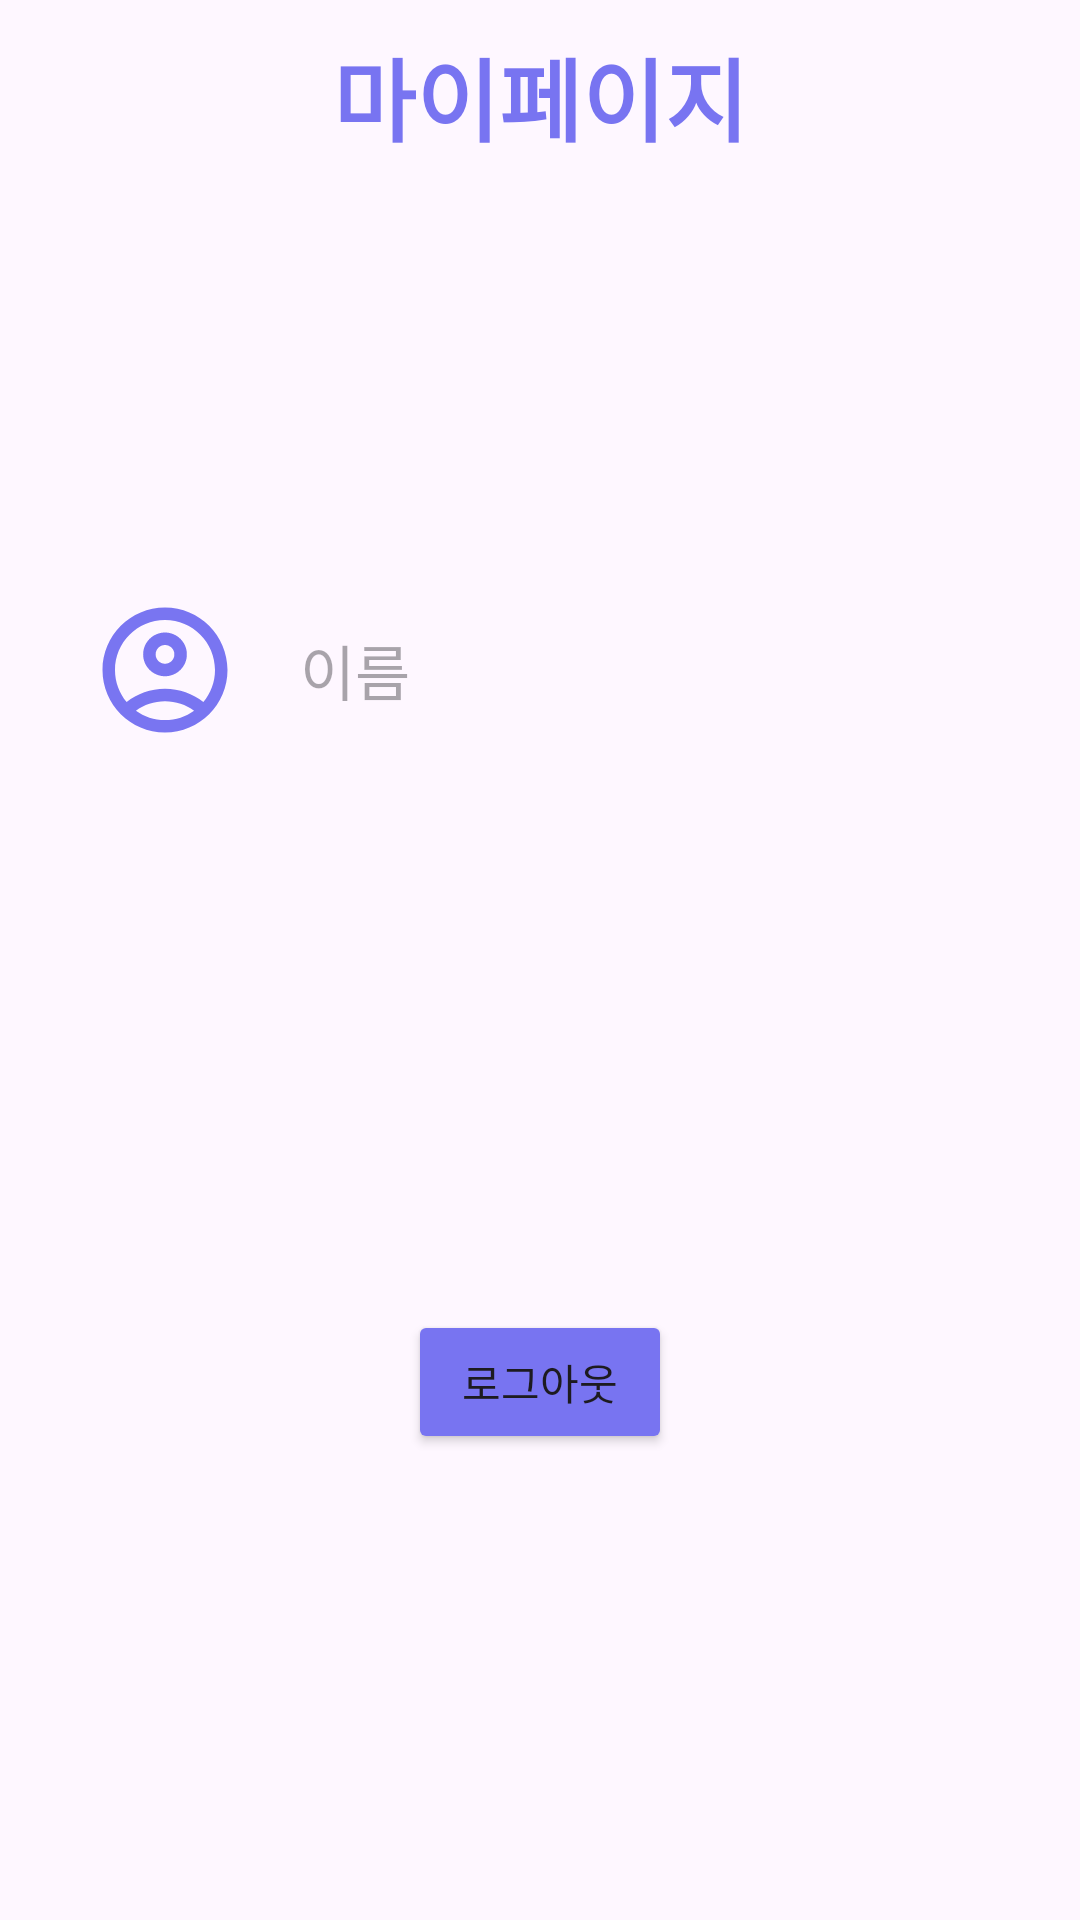

This screen was rendered from an Android layout file. Write that file and the resources it references.
<!-- AndroidManifest.xml: application theme Theme.TalentShare -->
<!-- res/layout/fragment_mypage.xml -->
<?xml version="1.0" encoding="utf-8"?>
<LinearLayout xmlns:android="http://schemas.android.com/apk/res/android"
    android:layout_width="match_parent"
    android:layout_height="match_parent"
    android:orientation="vertical"
    android:layout_margin="10dp">

    <LinearLayout
        android:layout_width="match_parent"
        android:layout_height="0dp"
        android:layout_weight="1"
        android:orientation="horizontal"
        android:layout_margin="10dp">
        <TextView
            android:layout_width="match_parent"
            android:layout_height="wrap_content"
            android:gravity="center"
            android:text="마이페이지"
            android:textColor="@color/darklaven"
            android:textSize="30dp"
            android:textStyle="bold" />
    </LinearLayout>
    <LinearLayout
        android:layout_width="match_parent"
        android:layout_height="0dp"
        android:layout_weight="2"
        android:orientation="horizontal"
        android:layout_margin="10dp">

        <ImageView
            android:layout_width="0dp"
            android:layout_height="match_parent"
            android:layout_weight="1"
            android:src="@drawable/outline_account_circle_24"
            android:layout_margin="20dp">
        </ImageView>

        <TextView
            android:id="@+id/tv_mypage_nickname"
            android:layout_width="0dp"
            android:layout_height="match_parent"
            android:layout_weight="5"
            android:hint="이름"
            android:gravity="center_vertical"
            android:minWidth="48dp"
            android:minHeight="48dp"
            android:textSize="20sp"/>

    </LinearLayout>
    <LinearLayout
        android:layout_width="match_parent"
        android:layout_height="0dp"
        android:layout_weight="1">

    </LinearLayout>

    <LinearLayout
        android:layout_width="match_parent"
        android:layout_height="0dp"
        android:layout_weight="2"
        android:orientation="horizontal"
        android:gravity="center_horizontal"
        android:layout_margin="10dp">

        <Button
            android:id="@+id/btn_mypage_logout"
            android:layout_width="wrap_content"
            android:layout_height="wrap_content"
            android:text="로그아웃"
            android:backgroundTint="@color/darklaven"/>
    </LinearLayout>

</LinearLayout>
<!-- resources referenced by this layout -->
<resources>
  <color name="darklaven">#7874F1</color>
  <!-- drawable outline_account_circle_24 (drawable) -->
  <vector android:height="24dp" android:tint="#7975F1"
      android:viewportHeight="24" android:viewportWidth="24"
      android:width="24dp" xmlns:android="http://schemas.android.com/apk/res/android">
      <path android:fillColor="@android:color/white" android:pathData="M12,2C6.48,2 2,6.48 2,12s4.48,10 10,10s10,-4.48 10,-10S17.52,2 12,2zM7.35,18.5C8.66,17.56 10.26,17 12,17s3.34,0.56 4.65,1.5C15.34,19.44 13.74,20 12,20S8.66,19.44 7.35,18.5zM18.14,17.12L18.14,17.12C16.45,15.8 14.32,15 12,15s-4.45,0.8 -6.14,2.12l0,0C4.7,15.73 4,13.95 4,12c0,-4.42 3.58,-8 8,-8s8,3.58 8,8C20,13.95 19.3,15.73 18.14,17.12z"/>
      <path android:fillColor="@android:color/white" android:pathData="M12,6c-1.93,0 -3.5,1.57 -3.5,3.5S10.07,13 12,13s3.5,-1.57 3.5,-3.5S13.93,6 12,6zM12,11c-0.83,0 -1.5,-0.67 -1.5,-1.5S11.17,8 12,8s1.5,0.67 1.5,1.5S12.83,11 12,11z"/>
  </vector>
  <style name="Theme.TalentShare" parent="Base.Theme.TalentShare" />
  <style name="Base.Theme.TalentShare" parent="Theme.Material3.DayNight.NoActionBar">
          
          
      </style>
</resources>
